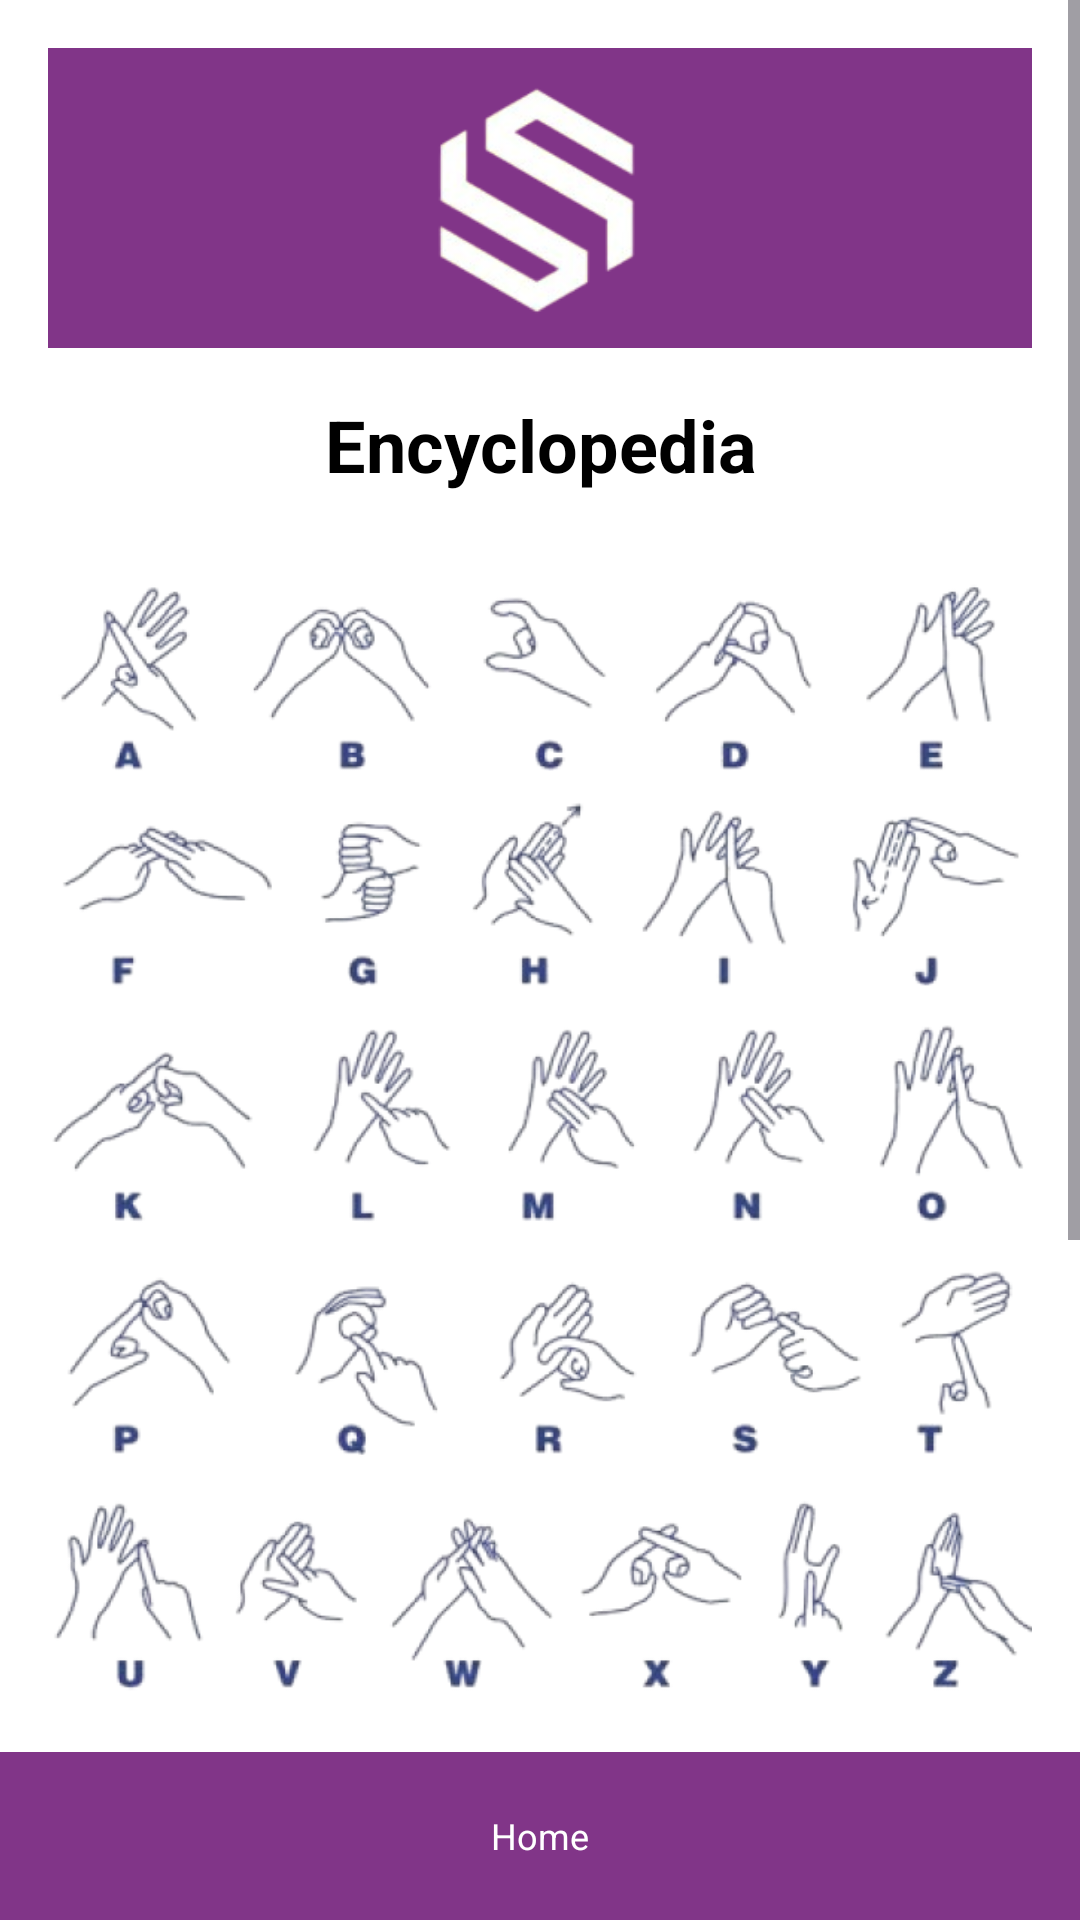

Android layout source for this screen:
<!-- AndroidManifest.xml: application theme Theme.Soundsight -->
<!-- res/layout/fragment_deaf_info.xml -->
<?xml version="1.0" encoding="utf-8"?>
<RelativeLayout
    xmlns:android="http://schemas.android.com/apk/res/android"
    android:layout_width="match_parent"
    android:layout_height="match_parent"
    android:background="@android:color/white">

    
    <ScrollView
        android:layout_width="match_parent"
        android:layout_height="match_parent"
        android:layout_above="@id/bottom_navigation_bar"
        android:fillViewport="true">

        <LinearLayout
            android:layout_width="match_parent"
            android:layout_height="wrap_content"
            android:orientation="vertical"
            android:padding="16dp"
            android:gravity="center_horizontal">

            
            <ImageView
                android:layout_width="431dp"
                android:layout_height="100dp"
                android:layout_marginBottom="16dp"
                android:background="@color/purple"
                android:contentDescription="@string/app_logo"
                android:padding="8dp"
                android:scaleType="centerInside"
                android:src="@drawable/ic_logo" />

            
            <TextView
                android:layout_width="wrap_content"
                android:layout_height="wrap_content"
                android:text="@string/sign_en"
                android:textSize="24sp"
                android:textStyle="bold"
                android:textColor="@color/black"
                android:layout_marginBottom="24dp"
                android:gravity="center" />

            
            <ImageView
                android:layout_width="wrap_content"
                android:layout_height="wrap_content"
                android:src="@drawable/signalpha"
                android:layout_marginBottom="16dp"
                android:adjustViewBounds="true"
                android:scaleType="fitCenter" />

            
            <ImageView
                android:layout_width="wrap_content"
                android:layout_height="wrap_content"
                android:src="@drawable/signnos"
                android:layout_marginBottom="16dp"
                android:adjustViewBounds="true"
                android:scaleType="fitCenter" />
        </LinearLayout>
    </ScrollView>

    
    <LinearLayout
        android:id="@+id/bottom_navigation_bar"
        android:layout_width="match_parent"
        android:layout_height="56dp"
        android:orientation="horizontal"
        android:background="@color/purple"
        android:paddingVertical="8dp"
        android:gravity="center"
        android:layout_alignParentBottom="true">

        <TextView
            android:layout_width="0dp"
            android:layout_height="wrap_content"
            android:layout_weight="1"
            android:gravity="center"
            android:text="@string/home"
            android:textColor="@android:color/white"
            android:textSize="12sp"
            android:drawablePadding="4dp"
            android:id="@+id/home_button"
            android:drawableTop="@drawable/ic_round_home" />

    </LinearLayout>

</RelativeLayout>
<!-- resources referenced by this layout -->
<resources>
  <color name="black">#FF000000</color>
  <color name="purple">#813588</color>
  <!-- drawable ic_logo: png bitmap (drawable, 16865 bytes) -->
  <!-- drawable signalpha: png bitmap (drawable, 292553 bytes) -->
  <!-- drawable signnos: png bitmap (drawable, 140815 bytes) -->
  <string name="app_logo">app logo</string>
  <string name="home">Home</string>
  <string name="sign_en">Encyclopedia</string>
  <style name="Theme.Soundsight" parent="Base.Theme.Soundsight" />
  <style name="Base.Theme.Soundsight" parent="Theme.Material3.DayNight.NoActionBar">
          
          
          <item name="colorPrimary">@color/purple</item>
          <item name="colorOnPrimary">@color/white</item>
          <item name="colorSecondary">@color/light_purple</item>
          <item name="colorOnSecondary">@color/white</item>
      </style>
  <color name="white">#FFFFFFFF</color>
  <color name="light_purple">#A06CD5</color>
</resources>
